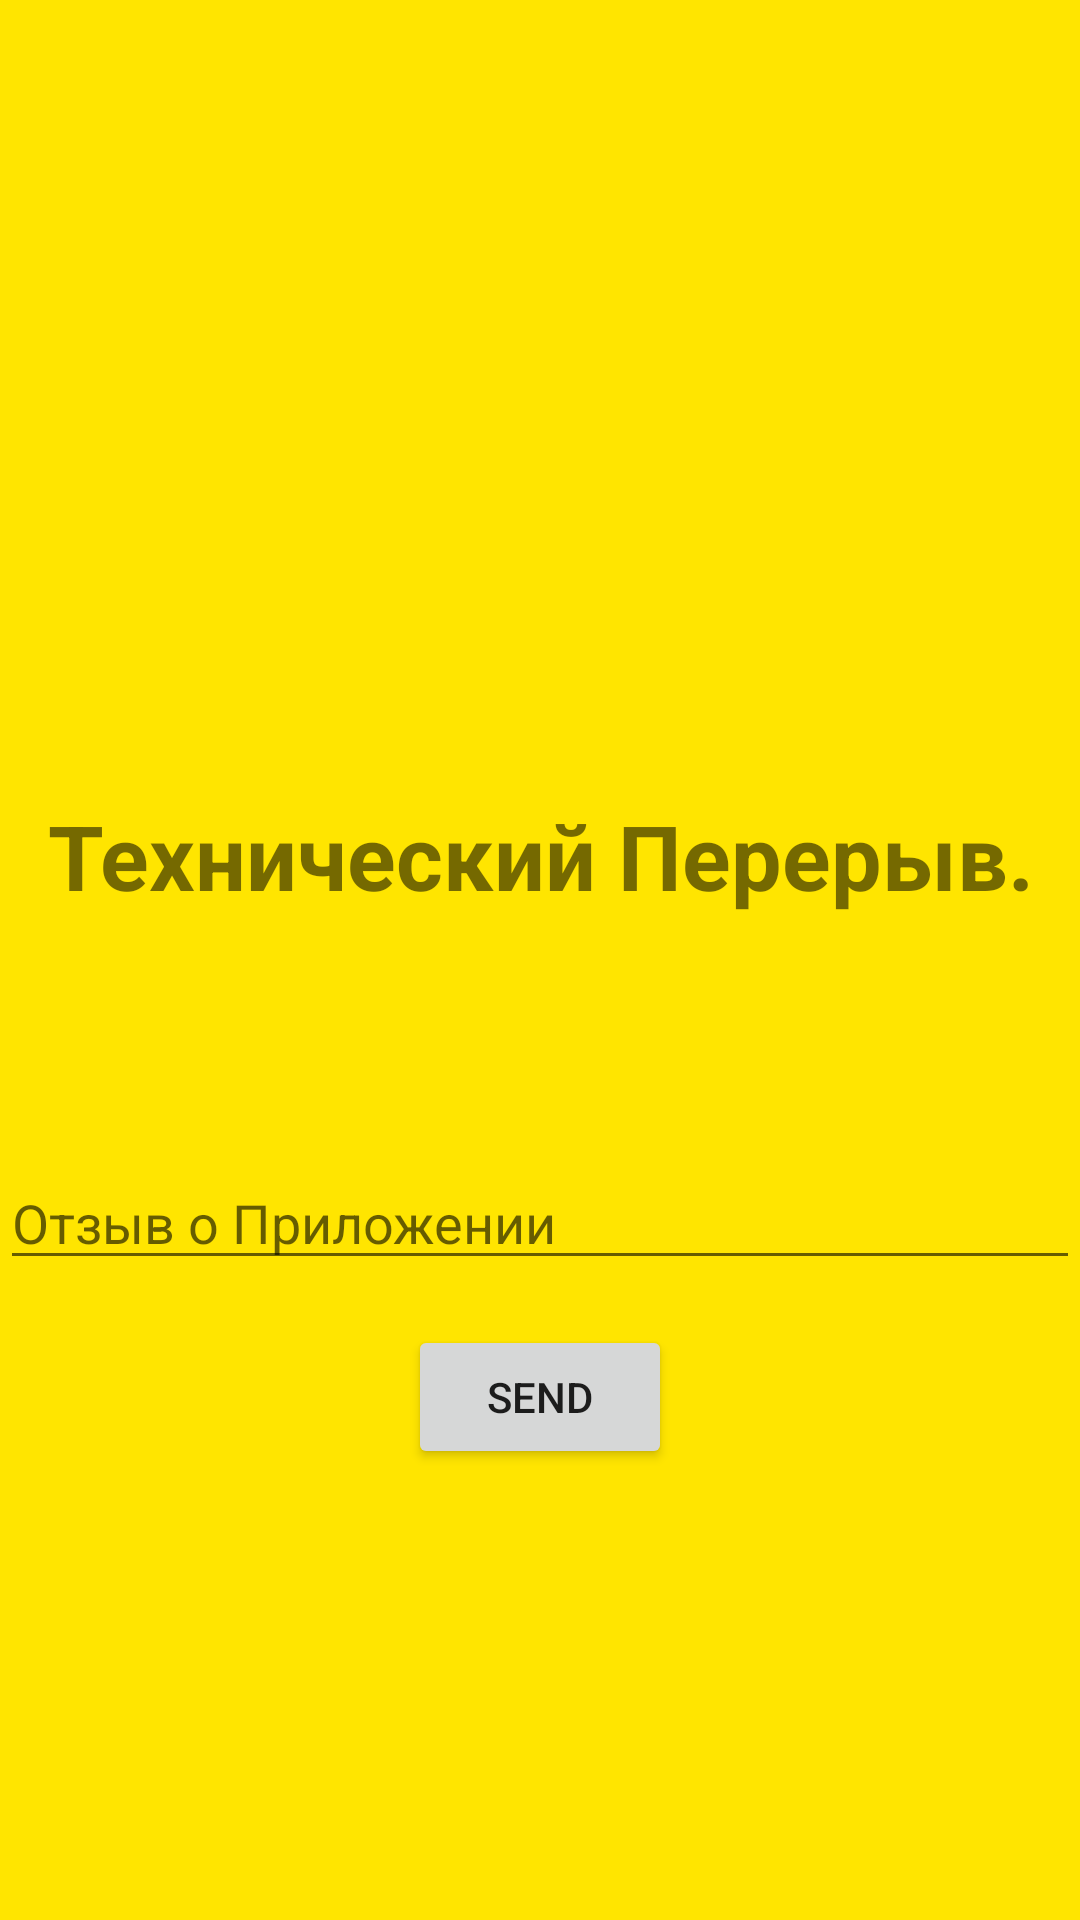

Reconstruct the res/layout file that produces this screen, plus the resources it refers to.
<!-- AndroidManifest.xml: application theme Theme.My_Perfect_Chat -->
<!-- res/layout/fragment_redact.xml -->
<?xml version="1.0" encoding="utf-8"?>
<androidx.constraintlayout.widget.ConstraintLayout xmlns:android="http://schemas.android.com/apk/res/android"
    xmlns:app="http://schemas.android.com/apk/res-auto"
    xmlns:tools="http://schemas.android.com/tools"
    android:id="@+id/constraint"
    android:layout_width="match_parent"
    android:layout_height="match_parent"
    android:background="#FFE500"
    tools:context=".ui.fragments.test.main.RedactFragment">

    <TextView
        android:id="@+id/txt_build_fan_attack"
        android:layout_width="match_parent"
        android:layout_height="wrap_content"
        android:layout_marginBottom="70dp"
        android:gravity="center"
        android:maxLength="60"
        android:text="Технический Перерыв."
        android:textSize="30sp"
        android:textStyle="bold"
        app:layout_constraintBottom_toBottomOf="parent"
        app:layout_constraintTop_toTopOf="parent" />

    <ImageView
        android:id="@+id/drawable_build"
        android:layout_width="70dp"
        android:layout_height="70dp"
        android:layout_marginTop="10dp"
        android:layout_marginBottom="50dp"
        android:background="@drawable/baseline_construction_24"
        android:gravity="center"
        android:textSize="45sp"
        app:layout_constraintEnd_toEndOf="parent"
        app:layout_constraintStart_toStartOf="parent"
        app:layout_constraintTop_toBottomOf="@id/txt_build_fan_attack" />

    <EditText
        android:id="@+id/et_james"
        android:layout_width="match_parent"
        android:layout_height="wrap_content"
        android:hint="Отзыв о Приложении"
        android:textColor="@color/black"
        app:layout_constraintTop_toBottomOf="@id/drawable_build" />

    <Button
        android:id="@+id/btn_send_james"
        android:layout_width="wrap_content"
        android:layout_height="wrap_content"
        android:layout_marginTop="15dp"
        android:text="Send"
        app:layout_constraintEnd_toEndOf="parent"
        app:layout_constraintStart_toStartOf="parent"
        app:layout_constraintTop_toBottomOf="@id/et_james" />
</androidx.constraintlayout.widget.ConstraintLayout>
<!-- resources referenced by this layout -->
<resources>
  <color name="black">#000000</color>
  <style name="Theme.My_Perfect_Chat" parent="Theme.MaterialComponents.DayNight.NoActionBar.Bridge">
          
          <item name="colorPrimary">@color/purple_500</item>
          <item name="colorPrimaryVariant">@color/purple_700</item>
          <item name="colorOnPrimary">@color/white</item>
          
          <item name="colorSecondary">@color/teal_200</item>
          <item name="colorSecondaryVariant">@color/teal_700</item>
          <item name="colorOnSecondary">#00FF00</item>
          
          <item name="android:statusBarColor">?attr/colorPrimaryVariant</item>
          
      </style>
  <color name="purple_500">#FF6200EE</color>
  <color name="purple_700">#6600FF</color>
  <color name="white">#FFFFFFFF</color>
  <color name="teal_200">#00B6CE</color>
  <color name="teal_700">#FF018786</color>
</resources>
